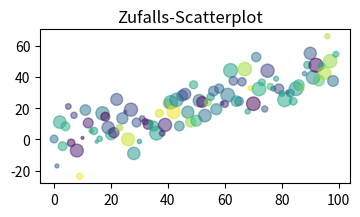

The matplotlib source for this figure:
import numpy as np
import matplotlib.pyplot as plt

NUM_POINTS = 100
GRADIENT = 0.5

x = np.array(range(NUM_POINTS))
y = np.random.randn(NUM_POINTS)*10 + x*GRADIENT

fig, ax = plt.subplots(figsize = (4, 2))

colors = np.random.rand(NUM_POINTS)
size = (2 + np.random.rand(NUM_POINTS)*8)**2
ax.scatter(x, y, s = size, c = colors, alpha = 0.5)
fig.suptitle("Zufalls-Scatterplot")

plt.show()

# Leerzeile, damit der Plot nicht so am oberen Fensterrand klebt.
print("\n")
